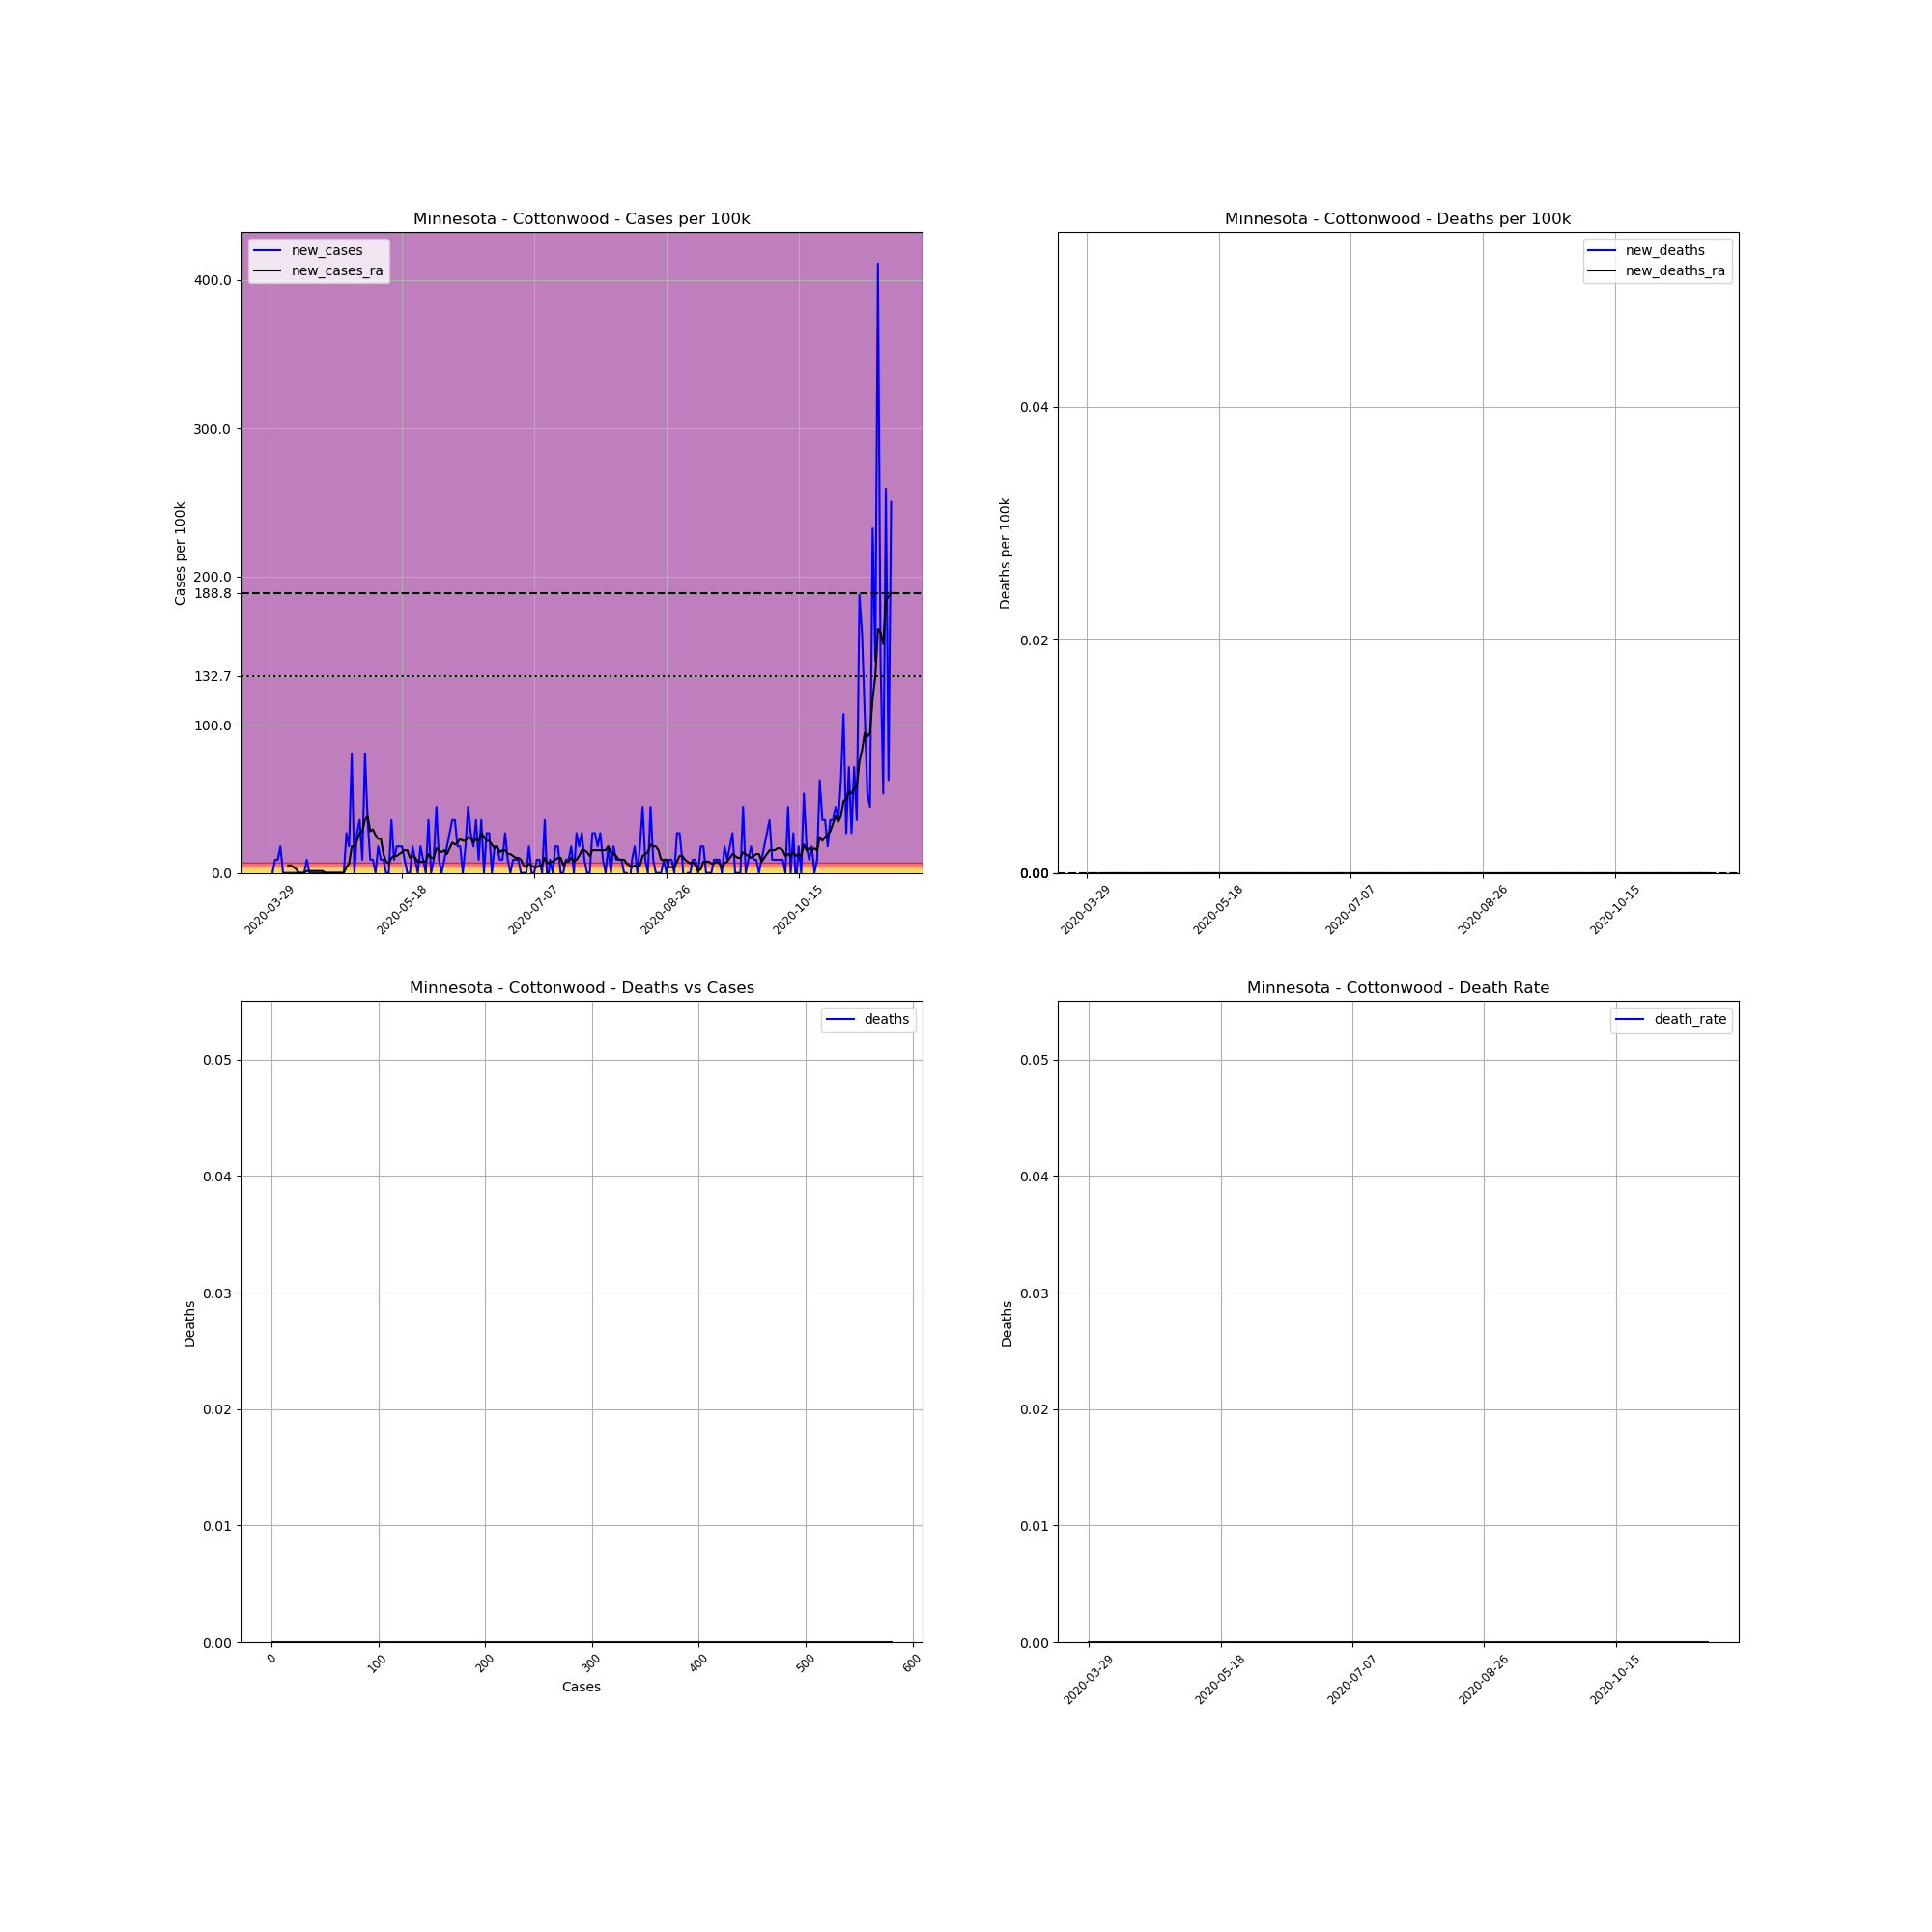

The file beside this chart, header and first rows:
, date, county, state, fips, cases, deaths, COUNTY, STNAME, CTYNAME, POPESTIMATE2019, cases_per_100k, deaths_per_100k, death_rate, new_cases, new_deaths, new_cases_ra, new_deaths_ra
463428, 2020-03-29, Cottonwood, Minnesota, 27033, 1, 0, 33, Minnesota, Cottonwood, 11196, 8.932, 0.0, 0.0, , , , 
463429, 2020-03-30, Cottonwood, Minnesota, 27033, 1, 0, 33, Minnesota, Cottonwood, 11196, 8.932, 0.0, 0.0, 0.0, 0.0, , 
463430, 2020-03-31, Cottonwood, Minnesota, 27033, 2, 0, 33, Minnesota, Cottonwood, 11196, 17.86, 0.0, 0.0, 8.932, 0.0, , 
463431, 2020-04-01, Cottonwood, Minnesota, 27033, 3, 0, 33, Minnesota, Cottonwood, 11196, 26.8, 0.0, 0.0, 8.932, 0.0, , 
463432, 2020-04-02, Cottonwood, Minnesota, 27033, 5, 0, 33, Minnesota, Cottonwood, 11196, 44.66, 0.0, 0.0, 17.86, 0.0, , 
463433, 2020-04-03, Cottonwood, Minnesota, 27033, 5, 0, 33, Minnesota, Cottonwood, 11196, 44.66, 0.0, 0.0, 0.0, 0.0, , 
463434, 2020-04-04, Cottonwood, Minnesota, 27033, 5, 0, 33, Minnesota, Cottonwood, 11196, 44.66, 0.0, 0.0, 0.0, 0.0, , 
463435, 2020-04-05, Cottonwood, Minnesota, 27033, 5, 0, 33, Minnesota, Cottonwood, 11196, 44.66, 0.0, 0.0, 0.0, 0.0, 5.104, 0.0
463436, 2020-04-06, Cottonwood, Minnesota, 27033, 5, 0, 33, Minnesota, Cottonwood, 11196, 44.66, 0.0, 0.0, 0.0, 0.0, 5.104, 0.0
463437, 2020-04-07, Cottonwood, Minnesota, 27033, 5, 0, 33, Minnesota, Cottonwood, 11196, 44.66, 0.0, 0.0, 0.0, 0.0, 3.828, 0.0
463438, 2020-04-08, Cottonwood, Minnesota, 27033, 5, 0, 33, Minnesota, Cottonwood, 11196, 44.66, 0.0, 0.0, 0.0, 0.0, 2.552, 0.0
463439, 2020-04-09, Cottonwood, Minnesota, 27033, 5, 0, 33, Minnesota, Cottonwood, 11196, 44.66, 0.0, 0.0, 0.0, 0.0, 0.0, 0.0
463440, 2020-04-10, Cottonwood, Minnesota, 27033, 5, 0, 33, Minnesota, Cottonwood, 11196, 44.66, 0.0, 0.0, 0.0, 0.0, 0.0, 0.0
463441, 2020-04-11, Cottonwood, Minnesota, 27033, 5, 0, 33, Minnesota, Cottonwood, 11196, 44.66, 0.0, 0.0, 0.0, 0.0, 0.0, 0.0
463442, 2020-04-12, Cottonwood, Minnesota, 27033, 6, 0, 33, Minnesota, Cottonwood, 11196, 53.59, 0.0, 0.0, 8.932, 0.0, 1.276, 0.0
463443, 2020-04-13, Cottonwood, Minnesota, 27033, 6, 0, 33, Minnesota, Cottonwood, 11196, 53.59, 0.0, 0.0, 0.0, 0.0, 1.276, 0.0
463444, 2020-04-14, Cottonwood, Minnesota, 27033, 6, 0, 33, Minnesota, Cottonwood, 11196, 53.59, 0.0, 0.0, 0.0, 0.0, 1.276, 0.0
463445, 2020-04-15, Cottonwood, Minnesota, 27033, 6, 0, 33, Minnesota, Cottonwood, 11196, 53.59, 0.0, 0.0, 0.0, 0.0, 1.276, 0.0
463446, 2020-04-16, Cottonwood, Minnesota, 27033, 6, 0, 33, Minnesota, Cottonwood, 11196, 53.59, 0.0, 0.0, 0.0, 0.0, 1.276, 0.0
463447, 2020-04-17, Cottonwood, Minnesota, 27033, 6, 0, 33, Minnesota, Cottonwood, 11196, 53.59, 0.0, 0.0, 0.0, 0.0, 1.276, 0.0
463448, 2020-04-18, Cottonwood, Minnesota, 27033, 6, 0, 33, Minnesota, Cottonwood, 11196, 53.59, 0.0, 0.0, 0.0, 0.0, 1.276, 0.0
463449, 2020-04-19, Cottonwood, Minnesota, 27033, 6, 0, 33, Minnesota, Cottonwood, 11196, 53.59, 0.0, 0.0, 0.0, 0.0, 0.0, 0.0
463450, 2020-04-20, Cottonwood, Minnesota, 27033, 6, 0, 33, Minnesota, Cottonwood, 11196, 53.59, 0.0, 0.0, 0.0, 0.0, 0.0, 0.0
463451, 2020-04-21, Cottonwood, Minnesota, 27033, 6, 0, 33, Minnesota, Cottonwood, 11196, 53.59, 0.0, 0.0, 0.0, 0.0, 0.0, 0.0
463452, 2020-04-22, Cottonwood, Minnesota, 27033, 6, 0, 33, Minnesota, Cottonwood, 11196, 53.59, 0.0, 0.0, 0.0, 0.0, 0.0, 0.0
463453, 2020-04-23, Cottonwood, Minnesota, 27033, 6, 0, 33, Minnesota, Cottonwood, 11196, 53.59, 0.0, 0.0, 0.0, 0.0, 0.0, 0.0
463454, 2020-04-24, Cottonwood, Minnesota, 27033, 6, 0, 33, Minnesota, Cottonwood, 11196, 53.59, 0.0, 0.0, 0.0, 0.0, 0.0, 0.0
463455, 2020-04-25, Cottonwood, Minnesota, 27033, 6, 0, 33, Minnesota, Cottonwood, 11196, 53.59, 0.0, 0.0, 0.0, 0.0, 0.0, 0.0
463456, 2020-04-26, Cottonwood, Minnesota, 27033, 6, 0, 33, Minnesota, Cottonwood, 11196, 53.59, 0.0, 0.0, 0.0, 0.0, 0.0, 0.0
463457, 2020-04-27, Cottonwood, Minnesota, 27033, 9, 0, 33, Minnesota, Cottonwood, 11196, 80.39, 0.0, 0.0, 26.8, 0.0, 3.828, 0.0
463458, 2020-04-28, Cottonwood, Minnesota, 27033, 11, 0, 33, Minnesota, Cottonwood, 11196, 98.25, 0.0, 0.0, 17.86, 0.0, 6.38, 0.0
463459, 2020-04-29, Cottonwood, Minnesota, 27033, 20, 0, 33, Minnesota, Cottonwood, 11196, 178.6, 0.0, 0.0, 80.39, 0.0, 17.86, 0.0
463460, 2020-04-30, Cottonwood, Minnesota, 27033, 20, 0, 33, Minnesota, Cottonwood, 11196, 178.6, 0.0, 0.0, 0.0, 0.0, 17.86, 0.0
463461, 2020-05-01, Cottonwood, Minnesota, 27033, 23, 0, 33, Minnesota, Cottonwood, 11196, 205.4, 0.0, 0.0, 26.8, 0.0, 21.69, 0.0
463462, 2020-05-02, Cottonwood, Minnesota, 27033, 27, 0, 33, Minnesota, Cottonwood, 11196, 241.2, 0.0, 0.0, 35.73, 0.0, 26.8, 0.0
463463, 2020-05-03, Cottonwood, Minnesota, 27033, 28, 0, 33, Minnesota, Cottonwood, 11196, 250.1, 0.0, 0.0, 8.932, 0.0, 28.07, 0.0
463464, 2020-05-04, Cottonwood, Minnesota, 27033, 37, 0, 33, Minnesota, Cottonwood, 11196, 330.5, 0.0, 0.0, 80.39, 0.0, 35.73, 0.0
463465, 2020-05-05, Cottonwood, Minnesota, 27033, 41, 0, 33, Minnesota, Cottonwood, 11196, 366.2, 0.0, 0.0, 35.73, 0.0, 38.28, 0.0
463466, 2020-05-06, Cottonwood, Minnesota, 27033, 42, 0, 33, Minnesota, Cottonwood, 11196, 375.1, 0.0, 0.0, 8.932, 0.0, 28.07, 0.0
463467, 2020-05-07, Cottonwood, Minnesota, 27033, 43, 0, 33, Minnesota, Cottonwood, 11196, 384.1, 0.0, 0.0, 8.932, 0.0, 29.35, 0.0
463468, 2020-05-08, Cottonwood, Minnesota, 27033, 43, 0, 33, Minnesota, Cottonwood, 11196, 384.1, 0.0, 0.0, 0.0, 0.0, 25.52, 0.0
463469, 2020-05-09, Cottonwood, Minnesota, 27033, 45, 0, 33, Minnesota, Cottonwood, 11196, 401.9, 0.0, 0.0, 17.86, 0.0, 22.97, 0.0
463470, 2020-05-10, Cottonwood, Minnesota, 27033, 46, 0, 33, Minnesota, Cottonwood, 11196, 410.9, 0.0, 0.0, 8.932, 0.0, 22.97, 0.0
463471, 2020-05-11, Cottonwood, Minnesota, 27033, 47, 0, 33, Minnesota, Cottonwood, 11196, 419.8, 0.0, 0.0, 8.932, 0.0, 12.76, 0.0
463472, 2020-05-12, Cottonwood, Minnesota, 27033, 47, 0, 33, Minnesota, Cottonwood, 11196, 419.8, 0.0, 0.0, 0.0, 0.0, 7.656, 0.0
463473, 2020-05-13, Cottonwood, Minnesota, 27033, 47, 0, 33, Minnesota, Cottonwood, 11196, 419.8, 0.0, 0.0, 0.0, 0.0, 6.38, 0.0
463474, 2020-05-14, Cottonwood, Minnesota, 27033, 51, 0, 33, Minnesota, Cottonwood, 11196, 455.5, 0.0, 0.0, 35.73, 0.0, 10.21, 0.0
463475, 2020-05-15, Cottonwood, Minnesota, 27033, 52, 0, 33, Minnesota, Cottonwood, 11196, 464.5, 0.0, 0.0, 8.932, 0.0, 11.48, 0.0
463476, 2020-05-16, Cottonwood, Minnesota, 27033, 54, 0, 33, Minnesota, Cottonwood, 11196, 482.3, 0.0, 0.0, 17.86, 0.0, 11.48, 0.0
463477, 2020-05-17, Cottonwood, Minnesota, 27033, 56, 0, 33, Minnesota, Cottonwood, 11196, 500.2, 0.0, 0.0, 17.86, 0.0, 12.76, 0.0
463478, 2020-05-18, Cottonwood, Minnesota, 27033, 58, 0, 33, Minnesota, Cottonwood, 11196, 518, 0.0, 0.0, 17.86, 0.0, 14.04, 0.0
463479, 2020-05-19, Cottonwood, Minnesota, 27033, 59, 0, 33, Minnesota, Cottonwood, 11196, 527, 0.0, 0.0, 8.932, 0.0, 15.31, 0.0
463480, 2020-05-20, Cottonwood, Minnesota, 27033, 59, 0, 33, Minnesota, Cottonwood, 11196, 527, 0.0, 0.0, 0.0, 0.0, 15.31, 0.0
463481, 2020-05-21, Cottonwood, Minnesota, 27033, 59, 0, 33, Minnesota, Cottonwood, 11196, 527, 0.0, 0.0, 0.0, 0.0, 10.21, 0.0
463482, 2020-05-22, Cottonwood, Minnesota, 27033, 61, 0, 33, Minnesota, Cottonwood, 11196, 544.8, 0.0, 0.0, 17.86, 0.0, 11.48, 0.0
463483, 2020-05-23, Cottonwood, Minnesota, 27033, 62, 0, 33, Minnesota, Cottonwood, 11196, 553.8, 0.0, 0.0, 8.932, 0.0, 10.21, 0.0
463484, 2020-05-24, Cottonwood, Minnesota, 27033, 62, 0, 33, Minnesota, Cottonwood, 11196, 553.8, 0.0, 0.0, 0.0, 0.0, 7.656, 0.0
463485, 2020-05-25, Cottonwood, Minnesota, 27033, 64, 0, 33, Minnesota, Cottonwood, 11196, 571.6, 0.0, 0.0, 17.86, 0.0, 7.656, 0.0
463486, 2020-05-26, Cottonwood, Minnesota, 27033, 65, 0, 33, Minnesota, Cottonwood, 11196, 580.6, 0.0, 0.0, 8.932, 0.0, 7.656, 0.0
463487, 2020-05-27, Cottonwood, Minnesota, 27033, 65, 0, 33, Minnesota, Cottonwood, 11196, 580.6, 0.0, 0.0, 0.0, 0.0, 7.656, 0.0
... 176 more rows
